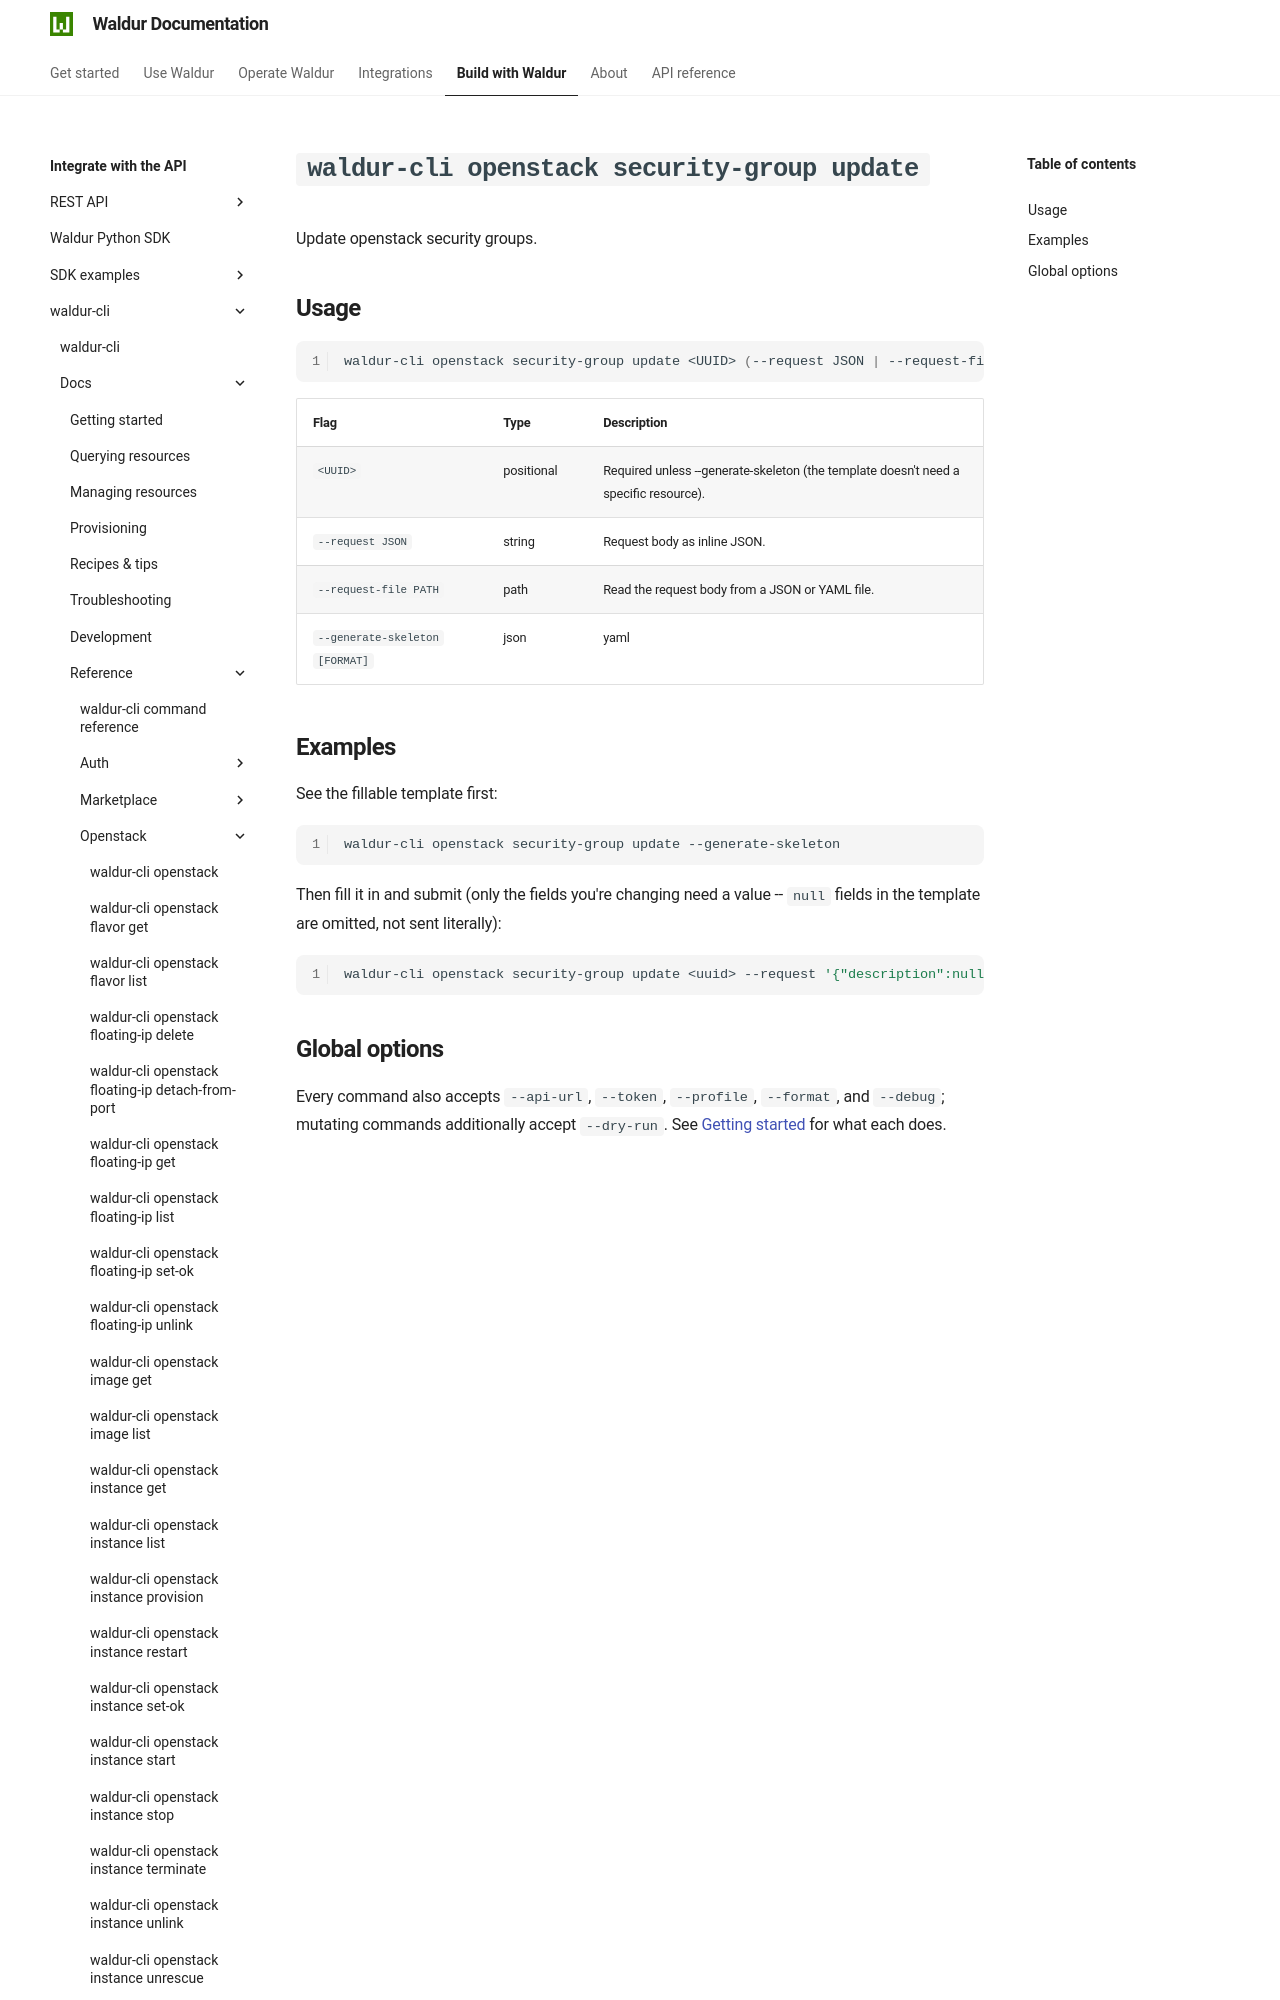

repository: waldur/waldur-docs · page: latest/integrator-guide/waldur-cli/docs/reference/openstack/security-group-update/index.html · generator: mkdocs

# `waldur-cli openstack security-group update`

<!-- EXTERNAL DOCUMENT
Source: https://code.opennodecloud.com/waldur/waldur-cli.git
Branch: main
Remote Path: docs//reference/openstack/security-group-update.md
Local Path: docs/integrator-guide/waldur-cli/docs/
Last Sync: 2026-07-25T20:18:59.860574

WARNING: This file is automatically synchronized from the source repository.
DO NOT EDIT this file directly. Changes will be overwritten.
Edit the source at: https://code.opennodecloud.com/waldur/waldur-cli.git/-/tree/main/docs//reference/openstack/security-group-update.md
-->


Update openstack security groups.
